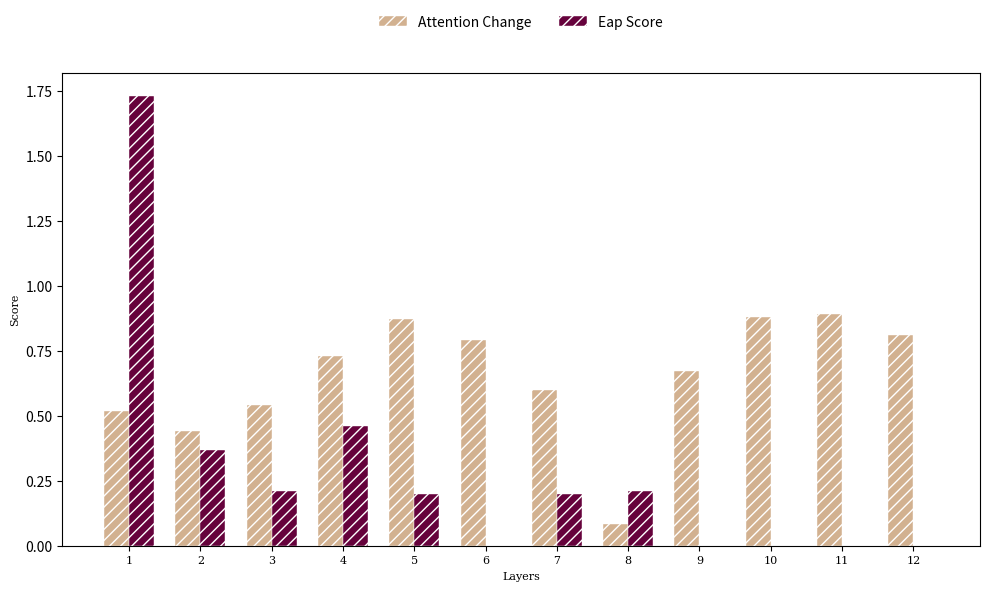
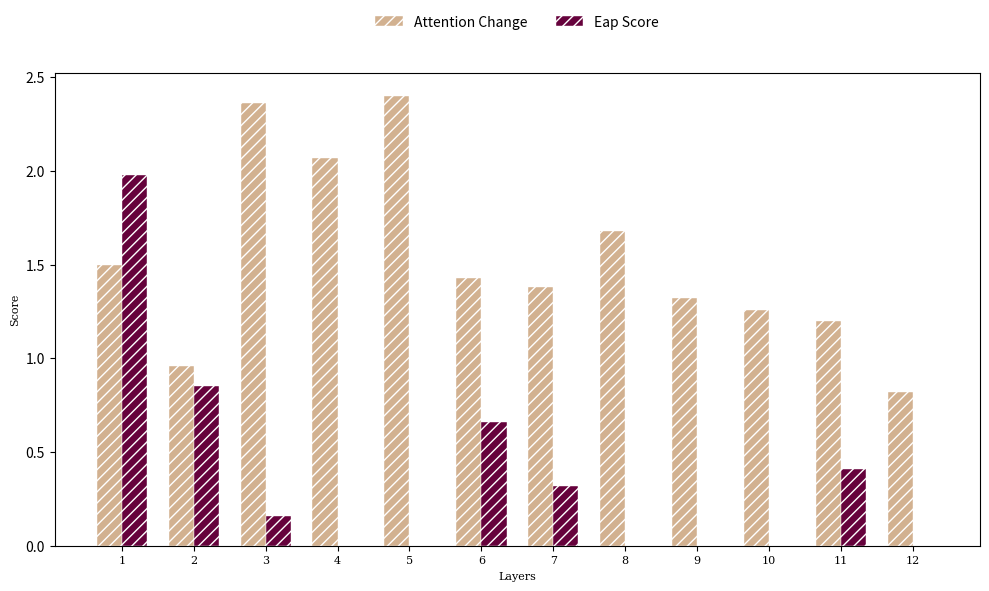
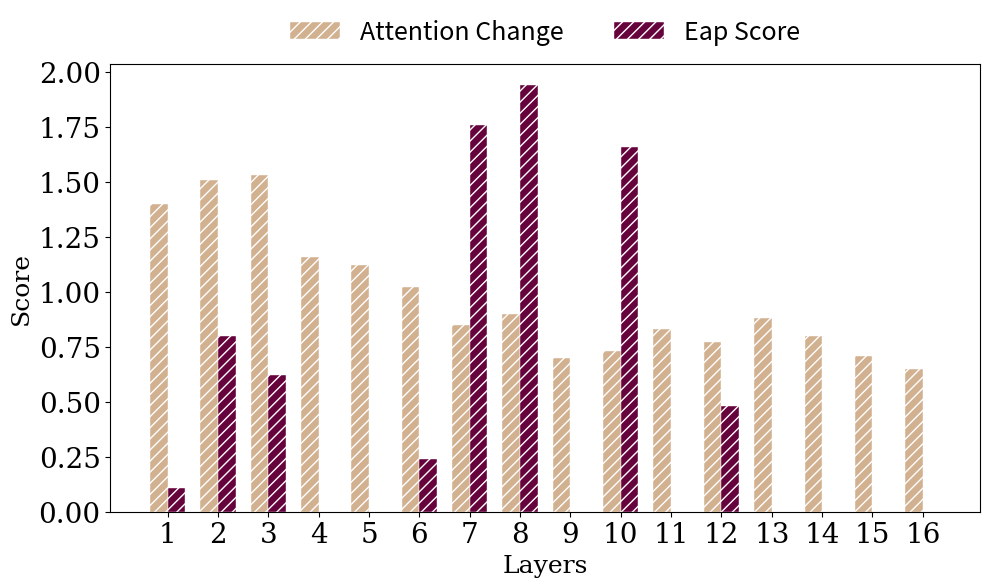
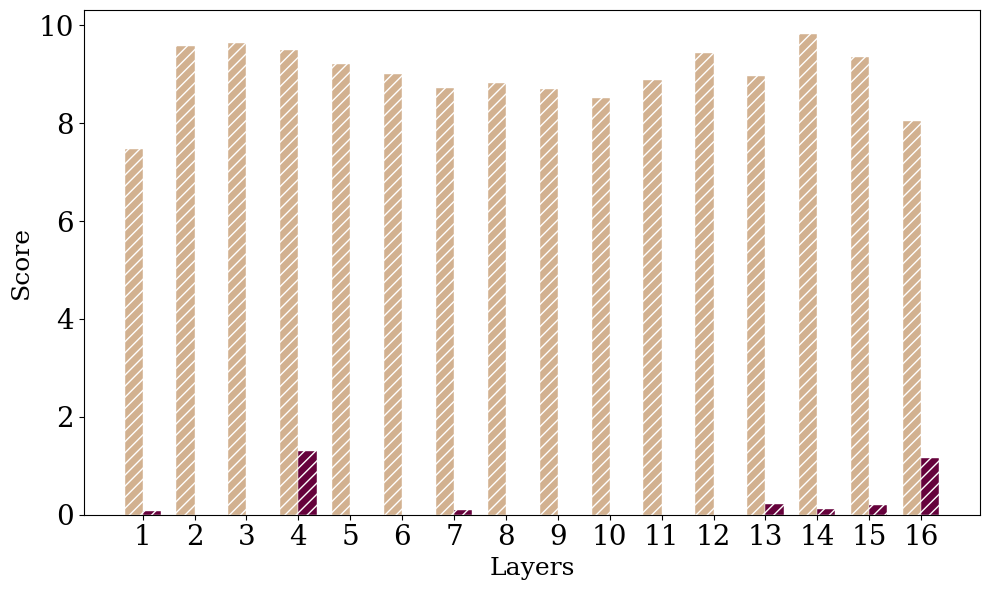
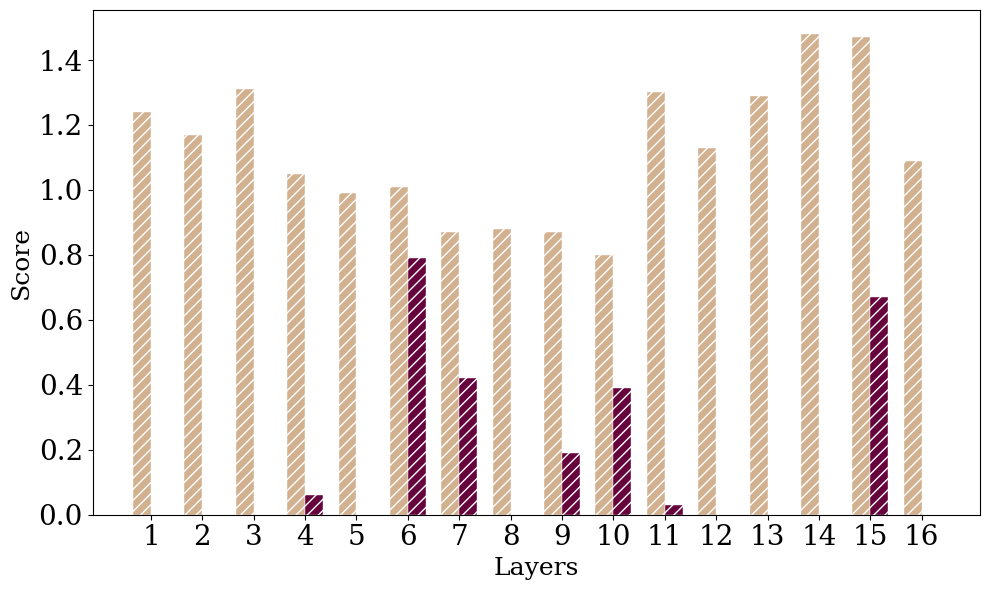
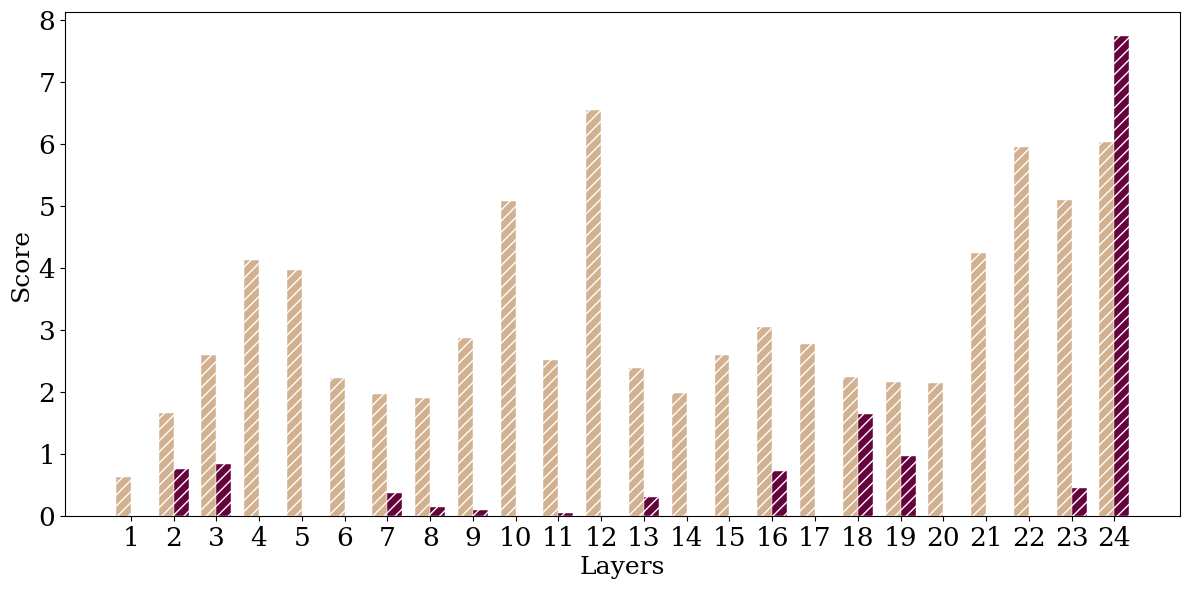
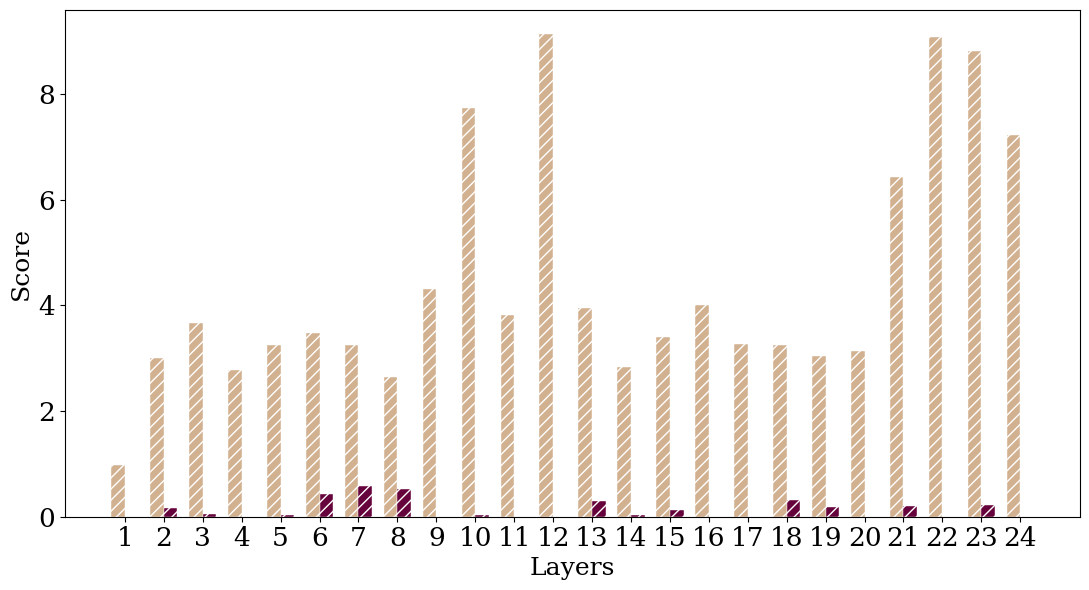
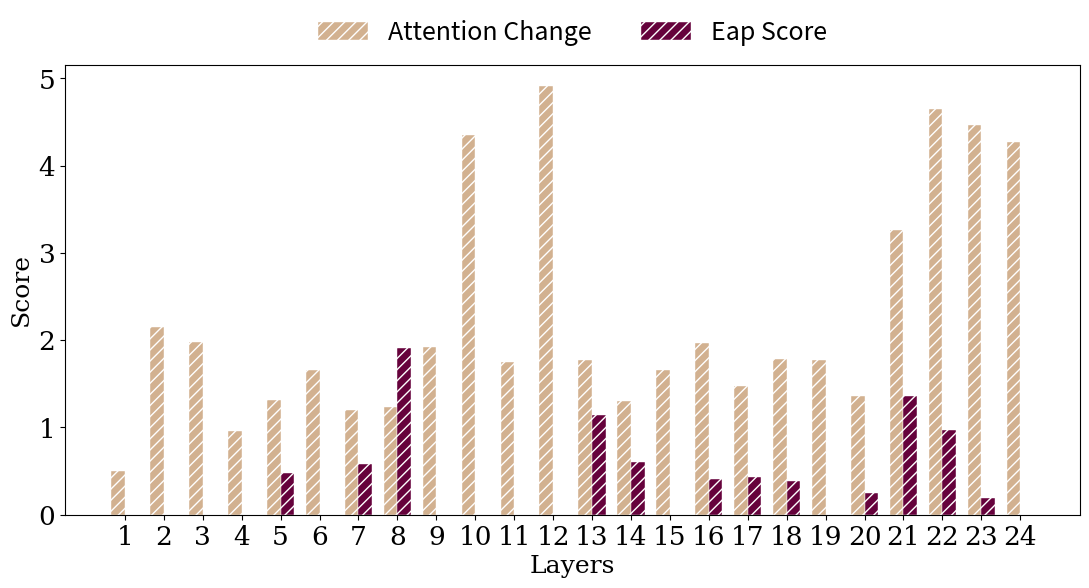
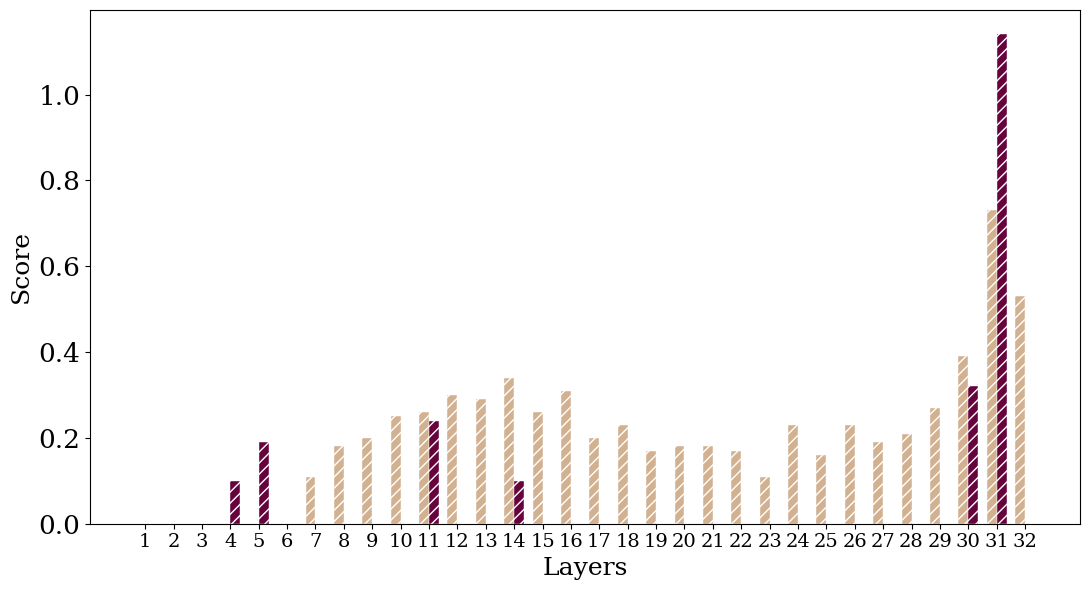
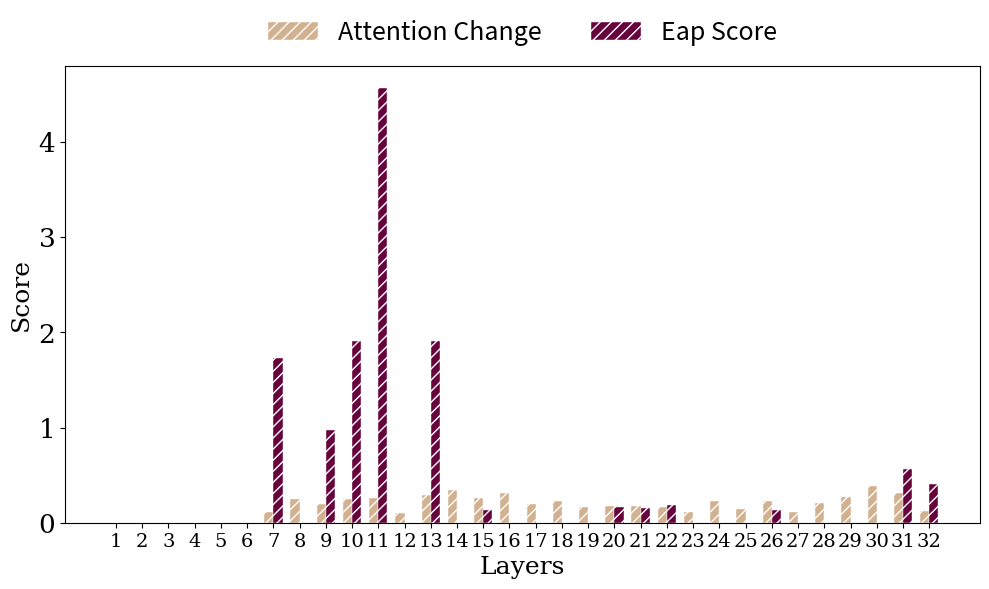
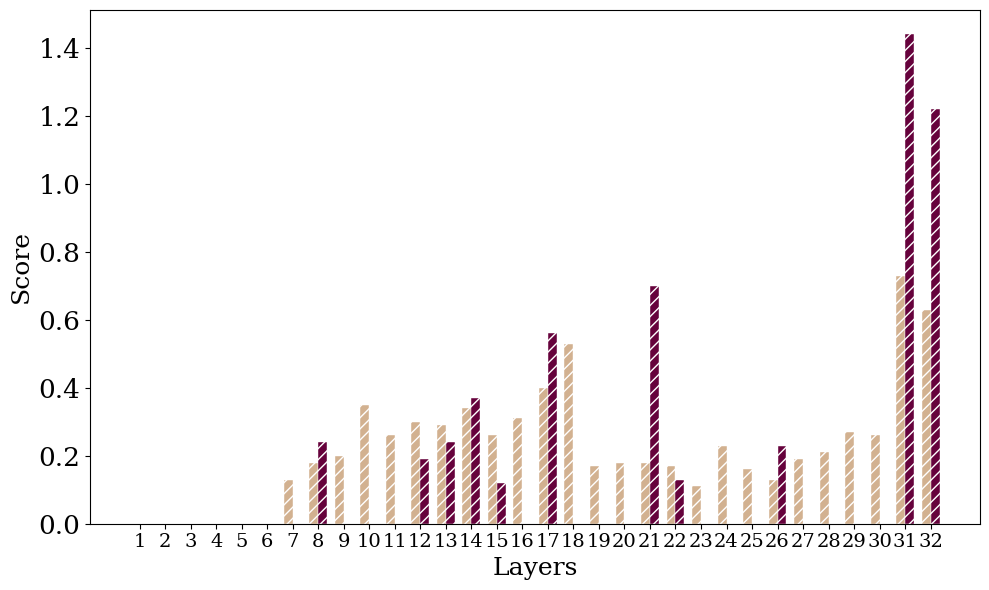

The matplotlib source for these figures, in order:
# -*- coding: utf-8 -*-
"""correlogram.ipynb

Automatically generated by Colab.

Original file is located at
    https://colab.research.google.com/drive/1IMgFHXQFIBAl_Ydy5GxrCc08YcPJ7SWP
"""

import numpy as np
import matplotlib.pyplot as plt

# -----------------------------
# 1. Example data (replace yours)
# -----------------------------
categories = ["1", "2", "3", "4", "5", "6", "7", "8", "9", "10","11","12"]

perf = [0.52, 0.44, 0.54, 0.73, 0.87, 0.79, 0.60,0.082,0.67, 0.88,0.89,0.81]      # Performance change
overlap = [1.73, 0.37, 0.21, 0.46, 0.20, 0, 0.20, 0.21, 0,0, 0,0]       # Overlap %

# -----------------------------
# 2. Create bar positions
# -----------------------------
x = np.arange(len(categories))   # positions for categories
width = 0.35                     # width of bars

# -----------------------------
# 3. Plot
# -----------------------------
plt.figure(figsize=(10,6))

plt.bar(x - width/2, perf, width, label="Attention Change", color="#d2b190",edgecolor="white",hatch="///",linewidth=0.3)
plt.bar(x + width/2, overlap, width, label="Eap Score", color="#66023C",edgecolor="white",hatch="///",linewidth=0.3)

# -----------------------------
# 4. Labels & formatting
# -----------------------------
plt.xlabel("Layers",fontsize=8,fontfamily='serif')
plt.ylabel("Score",fontsize=8,fontfamily='serif')
#plt.title("Performance Change vs Component Overlap")

plt.xticks(x, categories,fontsize=8,fontfamily='serif')
plt.legend(loc='upper center', bbox_to_anchor=(0.5, 1.15),ncol=2,frameon=False)
#plt.grid(axis='y', linestyle='--', alpha=0.6)

plt.tight_layout()
plt.show()

import numpy as np
import matplotlib.pyplot as plt

# -----------------------------
# 1. Example data (replace yours)
# -----------------------------
categories = ["1", "2", "3", "4", "5", "6", "7", "8", "9", "10","11","12"]

perf = [1.50, 0.96, 2.36, 2.07,2.40, 1.43,1.38,1.68,1.32, 1.26,1.20,0.82]      # Performance change
overlap = [1.98, 0.85, 0.16, 0, 0,0.66, 0.32,  0, 0,0, 0.41,0]       # Overlap %

# -----------------------------
# 2. Create bar positions
# -----------------------------
x = np.arange(len(categories))   # positions for categories
width = 0.35                     # width of bars

# -----------------------------
# 3. Plot
# -----------------------------
plt.figure(figsize=(10,6))

plt.bar(x - width/2, perf, width, label="Attention Change", color="#d2b190",edgecolor="white",hatch="///",linewidth=0.3)
plt.bar(x + width/2, overlap, width, label="Eap Score", color="#66023C",edgecolor="white",hatch="///",linewidth=0.3)

# -----------------------------
# 4. Labels & formatting
# -----------------------------
plt.xlabel("Layers",fontsize=8,fontfamily='serif')
plt.ylabel("Score",fontsize=8,fontfamily='serif')
#plt.title("Performance Change vs Component Overlap")

plt.xticks(x, categories,fontsize=8,fontfamily='serif')
plt.legend(loc='upper center', bbox_to_anchor=(0.5, 1.15),ncol=2,frameon=False)
#plt.grid(axis='y', linestyle='--', alpha=0.6)

plt.tight_layout()
plt.show()

import numpy as np
import matplotlib.pyplot as plt

# -----------------------------
# 1. Example data (replace yours)
# -----------------------------
categories = ["1", "2", "3", "4", "5", "6", "7", "8", "9", "10","11","12","13","14","15","16"]

perf = [1.40, 1.51, 1.53, 1.16, 1.12, 1.02, 0.85,0.90,0.70, 0.73,0.83,0.77,0.88,0.80,0.71,0.65]      # Performance change
overlap = [0.11, 0.80, 0.62, 0, 0, 0.24, 1.76, 1.94, 0,1.66, 0,0.48,0,0,0,0]       # Overlap %

# -----------------------------
# 2. Create bar positions
# -----------------------------
x = np.arange(len(categories))   # positions for categories
width = 0.35                     # width of bars

# -----------------------------
# 3. Plot
# -----------------------------
plt.figure(figsize=(10,6))

plt.bar(x - width/2, perf, width, label="Attention Change", color="#d2b190",edgecolor="white",hatch="///",linewidth=0.3)
plt.bar(x + width/2, overlap, width, label="Eap Score", color="#66023C",edgecolor="white",hatch="///",linewidth=0.3)

# -----------------------------
# 4. Labels & formatting
# -----------------------------
plt.xlabel("Layers",fontsize=18,fontfamily='serif')
plt.ylabel("Score",fontsize=18,fontfamily='serif')
#plt.title("Performance Change vs Component Overlap")
plt.yticks(fontsize=20,fontfamily='serif')
plt.xticks(x, categories,fontsize=20,fontfamily='serif')
plt.legend(loc='upper center', bbox_to_anchor=(0.5, 1.15),ncol=2,frameon=False, fontsize=18)
#plt.grid(axis='y', linestyle='--', alpha=0.6)
plt.savefig("figure1.pdf")
plt.tight_layout()
plt.show()

import numpy as np
import matplotlib.pyplot as plt

# -----------------------------
# 1. Example data (replace yours)
# -----------------------------
categories = ["1", "2", "3", "4", "5", "6", "7", "8", "9", "10","11","12","13","14","15","16"]

perf = [7.47, 9.57, 9.64,9.50,9.20, 9.01, 8.72,8.81,8.69, 8.51,8.88,9.44,8.97,9.82,9.36,8.05]      # Performance change
overlap = [0.07, 0, 0, 1.30, 0, 0, 0.10, 0, 0,0, 0,0,0.22,0.11,0.19,1.15]       # Overlap %

# -----------------------------
# 2. Create bar positions
# -----------------------------
x = np.arange(len(categories))   # positions for categories
width = 0.35                     # width of bars

# -----------------------------
# 3. Plot
# -----------------------------
plt.figure(figsize=(10,6))

plt.bar(x - width/2, perf, width, label="Attention Change", color="#d2b190",edgecolor="white",hatch="///",linewidth=0.3)
plt.bar(x + width/2, overlap, width, label="Eap Score", color="#66023C",edgecolor="white",hatch="///",linewidth=0.3)

# -----------------------------
# 4. Labels & formatting
# -----------------------------
plt.xlabel("Layers",fontsize=18,fontfamily='serif')
plt.ylabel("Score",fontsize=18,fontfamily='serif')
#plt.title("Performance Change vs Component Overlap")
plt.yticks(fontsize=20,fontfamily='serif')
plt.xticks(x, categories,fontsize=20,fontfamily='serif')
#plt.legend(loc='upper center', bbox_to_anchor=(0.5, 1.15),ncol=2,frameon=False)
#plt.grid(axis='y', linestyle='--', alpha=0.6)
plt.savefig("figure2.pdf")

plt.tight_layout()
plt.show()

import numpy as np
import matplotlib.pyplot as plt

# -----------------------------
# 1. Example data (replace yours)
# -----------------------------
categories = ["1", "2", "3", "4", "5", "6", "7", "8", "9", "10","11","12","13","14","15","16"]

perf = [1.24, 1.17, 1.31,1.05,0.99, 1.01, 0.87,0.88,0.87, 0.80,1.30,1.13,1.29,1.48,1.47,1.09]      # Performance change
overlap = [0, 0, 0, 0.06, 0, 0.79, 0.42, 0,0.19, 0.39,0.03, 0,0,0,0.67,0]       # Overlap %

# -----------------------------
# 2. Create bar positions
# -----------------------------
x = np.arange(len(categories))   # positions for categories
width = 0.35                     # width of bars

# -----------------------------
# 3. Plot
# -----------------------------
plt.figure(figsize=(10,6))

plt.bar(x - width/2, perf, width, label="Attention Change", color="#d2b190",edgecolor="white",hatch="///",linewidth=0.3)
plt.bar(x + width/2, overlap, width, label="Eap Score", color="#66023C",edgecolor="white",hatch="///",linewidth=0.3)

# -----------------------------
# 4. Labels & formatting
# -----------------------------
plt.xlabel("Layers",fontsize=18,fontfamily='serif')
plt.ylabel("Score",fontsize=18,fontfamily='serif')
#plt.title("Performance Change vs Component Overlap")
plt.yticks(fontsize=20,fontfamily='serif')
plt.xticks(x, categories,fontsize=20,fontfamily='serif')
#plt.legend(loc='upper center', bbox_to_anchor=(0.5, 1.15),ncol=2,frameon=False)
#plt.grid(axis='y', linestyle='--', alpha=0.6)
plt.savefig("figure3.pdf")
plt.tight_layout()
plt.show()

import numpy as np
import matplotlib.pyplot as plt

# -----------------------------
# 1. Example data (replace yours)
# -----------------------------
categories = ["1", "2", "3", "4", "5", "6", "7", "8", "9", "10","11","12","13","14","15","16","17","18","19","20","21","22","23","24"]

perf = [0.62, 1.65, 2.59,4.12,3.97, 2.22, 1.96,1.90,2.86, 5.07,2.51,6.55,2.38,1.98,2.59,3.05,2.77,2.23,2.16,2.14,4.23,5.94,5.09,6.02]      # Performance change
overlap = [0, 0.76, 0.83, 0, 0, 0, 0.36, 0.14,0.10,0, 0.04,0,0.30, 0,0,0.72,0,1.64,0.96,0,0,0,0.45,7.73]       # Overlap %

# -----------------------------
# 2. Create bar positions
# -----------------------------
x = np.arange(len(categories))   # positions for categories
width = 0.35                     # width of bars

# -----------------------------
# 3. Plot
# -----------------------------
plt.figure(figsize=(12,6))

plt.bar(x - width/2, perf, width, label="Attention Change", color="#d2b190",edgecolor="white",hatch="///",linewidth=0.3)
plt.bar(x + width/2, overlap, width, label="Eap Score", color="#66023C",edgecolor="white",hatch="///",linewidth=0.3)

# -----------------------------
# 4. Labels & formatting
# -----------------------------
plt.xlabel("Layers",fontsize=18,fontfamily='serif')
plt.ylabel("Score",fontsize=18,fontfamily='serif')
#plt.title("Performance Change vs Component Overlap")
plt.yticks(fontsize=19,fontfamily='serif')
plt.xticks(x, categories,fontsize=19,fontfamily='serif')
#plt.legend(loc='upper center', bbox_to_anchor=(0.5, 1.15),ncol=2,frameon=False)
#plt.grid(axis='y', linestyle='--', alpha=0.6)
plt.savefig("figure31.pdf")
plt.tight_layout()
plt.show()

import numpy as np
import matplotlib.pyplot as plt

# -----------------------------
# 1. Example data (replace yours)
# -----------------------------
categories = ["1", "2", "3", "4", "5", "6", "7", "8", "9", "10","11","12","13","14","15","16","17","18","19","20","21","22","23","24"]

perf = [0.98, 3.01, 3.66,2.77,3.25, 3.47, 3.24,2.65,4.31, 7.74,3.81,9.13,3.95,2.84,3.40,4.00,3.27,3.25,3.04,3.13,6.42,9.07,8.82,7.22]      # Performance change
overlap = [0, 0.17, 0.05, 0, 0.04, 0.43, 0.58, 0.52,0,0.03, 0,0,0.30, 0.04,0.13,0,0,0.32,0.19,0,0.21,0,0.22,0]       # Overlap %

# -----------------------------
# 2. Create bar positions
# -----------------------------
x = np.arange(len(categories))   # positions for categories
width = 0.35                     # width of bars

# -----------------------------
# 3. Plot
# -----------------------------
plt.figure(figsize=(11,6))

plt.bar(x - width/2, perf, width, label="Attention Change", color="#d2b190",edgecolor="white",hatch="///",linewidth=0.3)
plt.bar(x + width/2, overlap, width, label="Eap Score", color="#66023C",edgecolor="white",hatch="///",linewidth=0.3)

# -----------------------------
# 4. Labels & formatting
# -----------------------------
plt.xlabel("Layers",fontsize=18,fontfamily='serif')
plt.ylabel("Score",fontsize=18,fontfamily='serif')
#plt.title("Performance Change vs Component Overlap")
plt.yticks(fontsize=19,fontfamily='serif')
plt.xticks(x, categories,fontsize=19,fontfamily='serif')
#plt.legend(loc='upper center', bbox_to_anchor=(0.5, 1.15),ncol=2,frameon=False)
#plt.grid(axis='y', linestyle='--', alpha=0.6)
plt.savefig("figure32.pdf")
plt.tight_layout()
plt.show()

import numpy as np
import matplotlib.pyplot as plt

# -----------------------------
# 1. Example data (replace yours)
# -----------------------------
categories = ["1", "2", "3", "4", "5", "6", "7", "8", "9", "10","11","12","13","14","15","16","17","18","19","20","21","22","23","24"]

perf = [0.50, 2.15, 1.98,0.96,1.32, 1.66, 1.20,1.23,1.92, 4.35,1.75,4.91,1.77,1.30,1.66,1.97,1.47,1.78,1.77,1.36,3.26,4.65,4.47,4.27]      # Performance change
overlap = [0, 0, 0, 0, 0.48, 0, 0.58, 1.91,0,0, 0,0,1.14, 0.60,0,0.41,0.43,0.39,0,0.25,1.36,0.97,0.19,0]       # Overlap %

# -----------------------------
# 2. Create bar positions
# -----------------------------
x = np.arange(len(categories))   # positions for categories
width = 0.35                     # width of bars

# -----------------------------
# 3. Plot
# -----------------------------
plt.figure(figsize=(11,6))

plt.bar(x - width/2, perf, width, label="Attention Change", color="#d2b190",edgecolor="white",hatch="///",linewidth=0.3)
plt.bar(x + width/2, overlap, width, label="Eap Score", color="#66023C",edgecolor="white",hatch="///",linewidth=0.3)

# -----------------------------
# 4. Labels & formatting
# -----------------------------
plt.xlabel("Layers",fontsize=18,fontfamily='serif')
plt.ylabel("Score",fontsize=18,fontfamily='serif')
#plt.title("Performance Change vs Component Overlap")
plt.yticks(fontsize=19,fontfamily='serif')

plt.xticks(x, categories,fontsize=19,fontfamily='serif')
plt.legend(loc='upper center', bbox_to_anchor=(0.5, 1.15),ncol=2,frameon=False, fontsize=18)
#plt.grid(axis='y', linestyle='--', alpha=0.6)
plt.savefig("figure33.pdf")
plt.tight_layout()
plt.show()

import numpy as np
import matplotlib.pyplot as plt

# -----------------------------
# 1. Example data (replace yours)
# -----------------------------
categories = ["1", "2", "3", "4", "5", "6", "7", "8", "9", "10","11","12","13","14","15","16","17","18","19","20","21","22","23","24","25","26","27","28","29","30","31","32"]

perf = [0,0,0,0,0,0,.11,.18,.20,.25,.26,.30,.29,.34,.26,.31,.20,.23,.17,.18,.18,.17,.11,.23,.16,.23,.19,.21,.27,.39,.73,.53]      # Performance change
overlap = [0, 0, 0, 0.10, 0.19, 0,0, 0,0,0, 0.24,0, 0,0.10,0,0,0,0,0,0,0,0,0,0,0,0,0,0,0,0.32,1.14,0]       # Overlap %

# -----------------------------
# 2. Create bar positions
# -----------------------------
x = np.arange(len(categories))   # positions for categories
width = 0.35                     # width of bars

# -----------------------------
# 3. Plot
# -----------------------------
plt.figure(figsize=(11,6))

plt.bar(x - width/2, perf, width, label="Attention Change", color="#d2b190",edgecolor="white",hatch="///",linewidth=0.3)
plt.bar(x + width/2, overlap, width, label="Eap Score", color="#66023C",edgecolor="white",hatch="///",linewidth=0.3)
plt.yticks(fontsize=19,fontfamily='serif')
# -----------------------------
# 4. Labels & formatting
# -----------------------------
plt.xlabel("Layers",fontsize=18,fontfamily='serif')
plt.ylabel("Score",fontsize=18,fontfamily='serif')
#plt.title("Performance Change vs Component Overlap")
plt.yticks(fontsize=19,fontfamily='serif')

plt.xticks(x, categories,fontsize=14,fontfamily='serif')
#plt.legend(loc='upper center', bbox_to_anchor=(0.5, 1.15),ncol=2,frameon=False)
#plt.grid(axis='y', linestyle='--', alpha=0.6)
plt.savefig("figure41.pdf")
plt.tight_layout()
plt.show()

import numpy as np
import matplotlib.pyplot as plt

# -----------------------------
# 1. Example data (replace yours)
# -----------------------------
categories = ["1", "2", "3", "4", "5", "6", "7", "8", "9", "10","11","12","13","14","15","16","17","18","19","20","21","22","23","24","25","26","27","28","29","30","31","32"]

perf = [0,0,0,0,0,0,.11,.25,.20,.25,.26,.10,.29,.34,.26,.31,.20,.23,.17,.18,.18,.17,.11,.23,.14,.23,.11,.21,.27,.39,.31,0.12]      # Performance change
overlap = [0, 0, 0, 0, 0,0, 1.73,0, 0.97,1.91,4.57, 0,1.91, 0,0.13,0,0,0,0,0.17,0.15,0.19,0,0,0,0.13,0,0,0,0,0.56,0.41]       # Overlap %

# -----------------------------
# 2. Create bar positions
# -----------------------------
x = np.arange(len(categories))   # positions for categories
width = 0.35                     # width of bars

# -----------------------------
# 3. Plot
# -----------------------------
plt.figure(figsize=(10,6))

plt.bar(x - width/2, perf, width, label="Attention Change", color="#d2b190",edgecolor="white",hatch="///",linewidth=0.3)
plt.bar(x + width/2, overlap, width, label="Eap Score", color="#66023C",edgecolor="white",hatch="///",linewidth=0.3)

# -----------------------------
# 4. Labels & formatting
# -----------------------------
plt.xlabel("Layers",fontsize=18,fontfamily='serif')
plt.ylabel("Score",fontsize=18,fontfamily='serif')
#plt.title("Performance Change vs Component Overlap")
plt.yticks(fontsize=19,fontfamily='serif')
plt.xticks(x, categories,fontsize=14,fontfamily='serif')
plt.legend(loc='upper center', bbox_to_anchor=(0.5, 1.15),ncol=2,frameon=False, fontsize=18)
#plt.grid(axis='y', linestyle='--', alpha=0.6)
plt.savefig("figure42.pdf")
plt.tight_layout()
plt.show()

import numpy as np
import matplotlib.pyplot as plt

# -----------------------------
# 1. Example data (replace yours)
# -----------------------------
categories = ["1", "2", "3", "4", "5", "6", "7", "8", "9", "10","11","12","13","14","15","16","17","18","19","20","21","22","23","24","25","26","27","28","29","30","31","32"]

perf = [0,0,0,0,0,0,.13,.18,.20,.35,.26,.30,.29,.34,.26,.31,.40,.53,.17,.18,.18,.17,.11,.23,.16,.13,.19,.21,.27,.26,.73,0.63]      # Performance change
overlap = [0, 0, 0, 0, 0, 0,0, 0.24,0,0, 0,0.19, 0.24,0.37,0.12,0,0.56,0,0,0,0.70,0.13,0,0,0,0.23,0,0,0,0,1.44,1.22]       # Overlap %

# -----------------------------
# 2. Create bar positions
# -----------------------------
x = np.arange(len(categories))   # positions for categories
width = 0.35                     # width of bars

# -----------------------------
# 3. Plot
# -----------------------------
plt.figure(figsize=(10,6))

plt.bar(x - width/2, perf, width, label="Attention Change", color="#d2b190",edgecolor="white",hatch="///",linewidth=0.3)
plt.bar(x + width/2, overlap, width, label="Eap Score", color="#66023C",edgecolor="white",hatch="///",linewidth=0.3)

# -----------------------------
# 4. Labels & formatting
# -----------------------------
plt.xlabel("Layers",fontsize=18,fontfamily='serif')
plt.ylabel("Score",fontsize=18,fontfamily='serif')
#plt.title("Performance Change vs Component Overlap")
plt.yticks(fontsize=19,fontfamily='serif')
plt.xticks(x, categories,fontsize=14,fontfamily='serif')
#plt.legend(loc='upper center', bbox_to_anchor=(0.5, 1.15),ncol=2,frameon=False)
#plt.grid(axis='y', linestyle='--', alpha=0.6)
plt.savefig("figure43.pdf")
plt.tight_layout()
plt.show()
